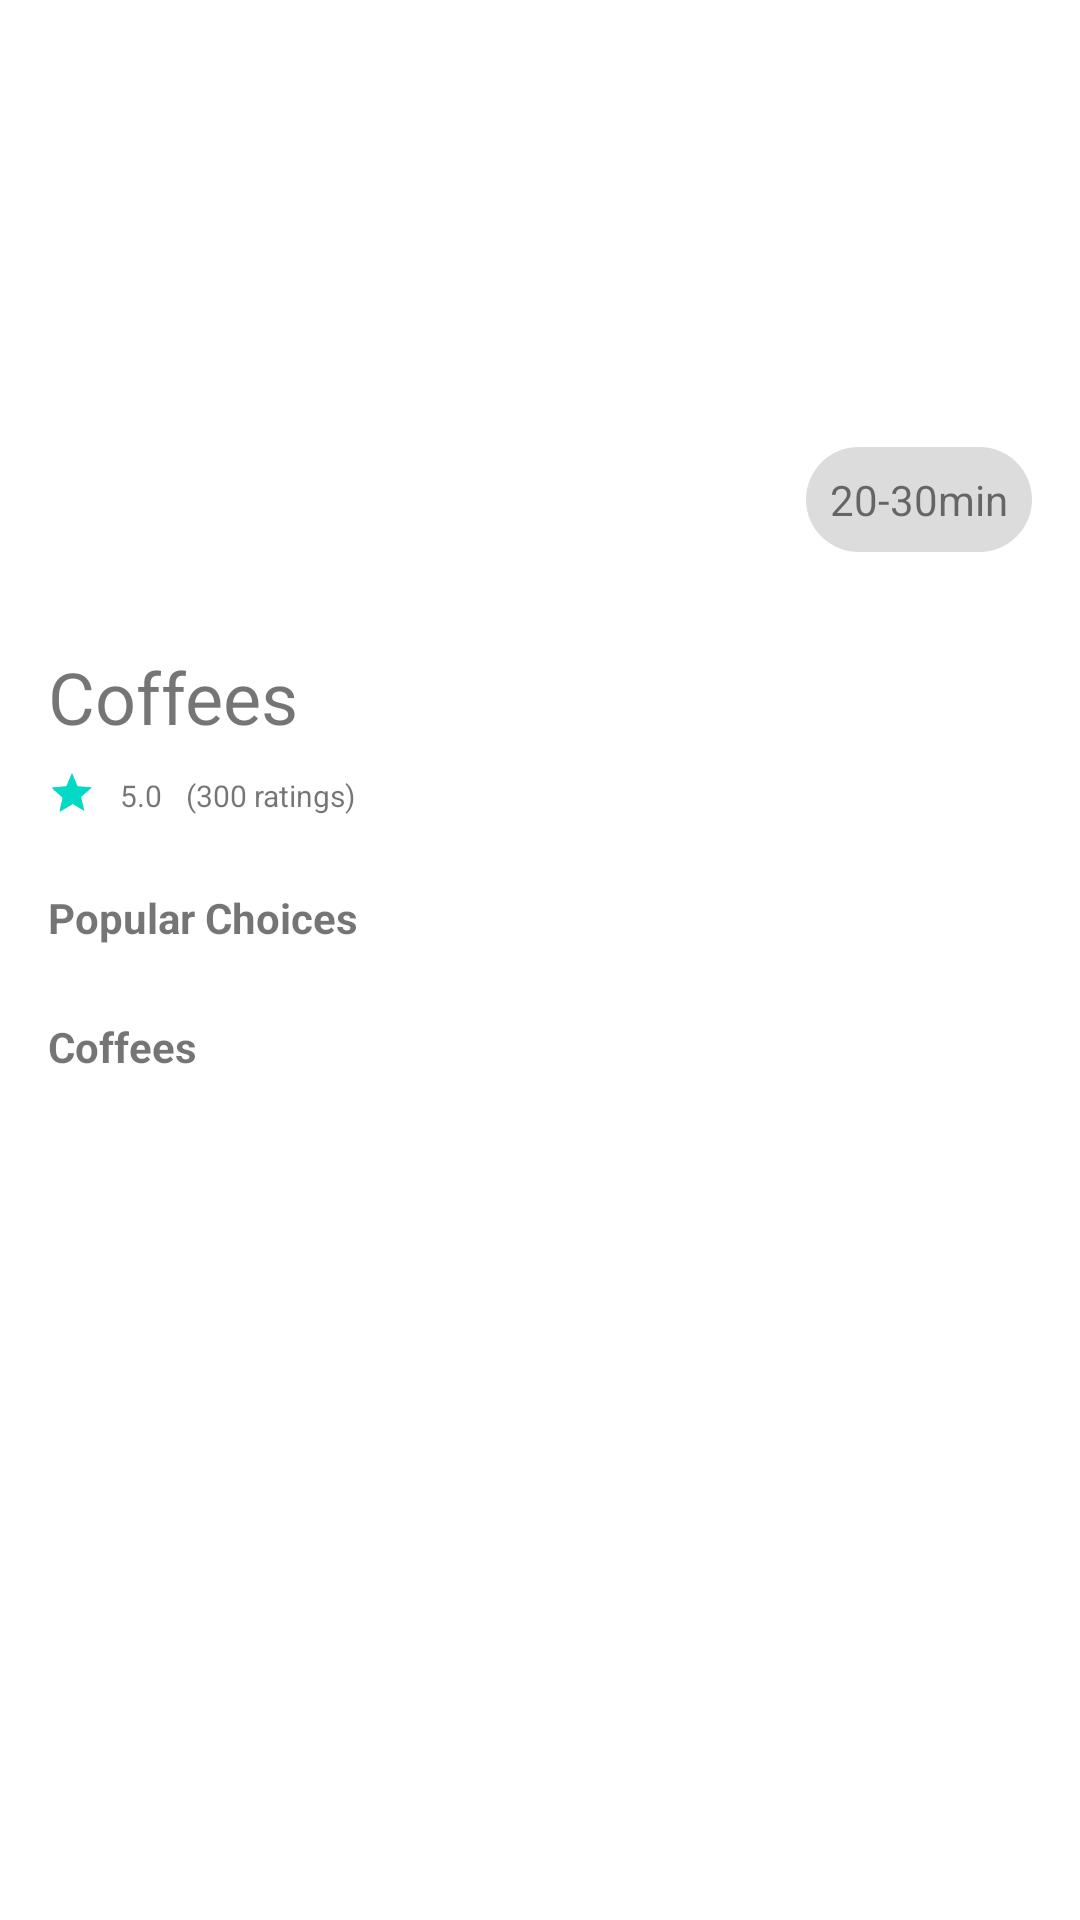

Reconstruct the res/layout file that produces this screen, plus the resources it refers to.
<!-- AndroidManifest.xml: application theme AppTheme -->
<!-- res/layout/activity_food_detail.xml -->
<?xml version="1.0" encoding="utf-8"?>
<LinearLayout
    xmlns:android="http://schemas.android.com/apk/res/android"
    xmlns:app="http://schemas.android.com/apk/res-auto"
    xmlns:tools="http://schemas.android.com/tools"
    android:layout_width="match_parent"
    android:layout_height="match_parent"
    android:orientation="vertical"
    tools:context=".activities.FoodDetailActivity">

    <FrameLayout
        android:layout_width="match_parent"
        android:layout_height="200dp">
        <ImageView
            android:id="@+id/tvDetailFoodBanner"
            android:layout_width="match_parent"
            android:layout_height="match_parent"
            android:scaleType="centerCrop"
            android:src="@drawable/ic_launcher_background"/>
        <TextView
            android:layout_width="wrap_content"
            android:layout_height="wrap_content"
            android:text="20-30min"
            android:padding="8dp"
            android:layout_gravity="bottom|right"
            android:layout_margin="16dp"
            android:background="@drawable/textview_round_corner_background"/>
    </FrameLayout>

    <RelativeLayout
        android:layout_width="match_parent"
        android:layout_height="match_parent"
        android:padding="16dp">

        <TextView
            android:id="@+id/tvDetailFoodTypeName"
            android:layout_width="wrap_content"
            android:layout_height="wrap_content"
            android:textSize="24sp"
            android:text="Coffees"/>

        <ImageView
            android:layout_width="wrap_content"
            android:layout_height="wrap_content"
            android:layout_alignParentEnd="true"
            android:src="@drawable/ic_baseline_favorite_border_24"/>

        <RatingBar
            android:id="@+id/rbDetail"
            android:layout_width="wrap_content"
            android:layout_height="wrap_content"
            android:numStars="1"
            android:rating="1"
            style="@style/Widget.AppCompat.RatingBar.Small"
            android:layout_marginTop="8dp"
            android:layout_below="@id/tvDetailFoodTypeName"/>

        <TextView
            android:id="@+id/tvDetailFoodStar"
            android:layout_width="wrap_content"
            android:layout_height="wrap_content"
            android:textSize="10sp"
            android:layout_marginTop="10dp"
            android:layout_marginStart="8dp"
            android:text="5.0"
            android:layout_below="@id/tvDetailFoodTypeName"
            android:layout_toRightOf="@id/rbDetail"/>

        <TextView
            android:layout_width="wrap_content"
            android:layout_height="wrap_content"
            android:textSize="10sp"
            android:layout_marginTop="10dp"
            android:layout_marginStart="8dp"
            android:text="(300 ratings)"
            android:layout_below="@id/tvDetailFoodTypeName"
            android:layout_toRightOf="@id/tvDetailFoodStar"/>

        <TextView
            android:id="@+id/tvDetailPopularChoiceLabel"
            android:layout_width="wrap_content"
            android:layout_height="wrap_content"
            android:layout_marginTop="24dp"
            android:text="Popular Choices"
            android:layout_below="@id/rbDetail"
            android:textStyle="bold"/>

        <androidx.recyclerview.widget.RecyclerView
            android:id="@+id/rvPopularFood"
            android:layout_width="match_parent"
            android:layout_height="wrap_content"
            android:layout_below="@id/tvDetailPopularChoiceLabel"
            android:layout_marginTop="8dp"
            tools:listitem="@layout/viewholder_popular_item"
            app:layoutManager="androidx.recyclerview.widget.LinearLayoutManager"
            android:orientation="horizontal"/>

        <TextView
            android:id="@+id/tvDetailFoodType"
            android:layout_width="wrap_content"
            android:layout_height="wrap_content"
            android:layout_marginTop="16dp"
            android:textStyle="bold"
            android:text="Coffees"
            android:layout_below="@id/rvPopularFood"/>


    </RelativeLayout>

</LinearLayout>
<!-- res/layout/viewholder_popular_item.xml (included above) -->
<?xml version="1.0" encoding="utf-8"?>
<LinearLayout xmlns:android="http://schemas.android.com/apk/res/android"
    xmlns:tool="http://schemas.android.com/tools"
    android:orientation="vertical"
    android:padding="8dp"
    android:layout_width="130dp"
    android:layout_height="wrap_content">

    <ImageView
        android:id="@+id/ivPopualarFood"
        android:layout_width="match_parent"
        android:layout_height="wrap_content"
        android:src="@drawable/ic_launcher_background"
        android:scaleType="centerCrop"/>

    <TextView
        android:id="@+id/tvPopularFood"
        android:layout_width="match_parent"
        android:layout_height="wrap_content"
        android:layout_marginTop="8dp"
        android:textSize="16sp"
        tool:text="Maxx Coffee"/>

    <TextView
        android:id="@+id/tvPopularFoodPrice"
        android:layout_width="wrap_content"
        android:layout_height="wrap_content"
        android:text="$12"
        android:textStyle="bold"
        android:layout_marginTop="8dp"/>

</LinearLayout>
<!-- resources referenced by this layout -->
<resources>
  <!-- drawable textview_round_corner_background (drawable) -->
  <?xml version="1.0" encoding="utf-8"?>
  <shape xmlns:android="http://schemas.android.com/apk/res/android">
      <solid android:color="#DCDCDC"/>
      <corners android:radius="24dp"/>
  </shape>
</resources>
